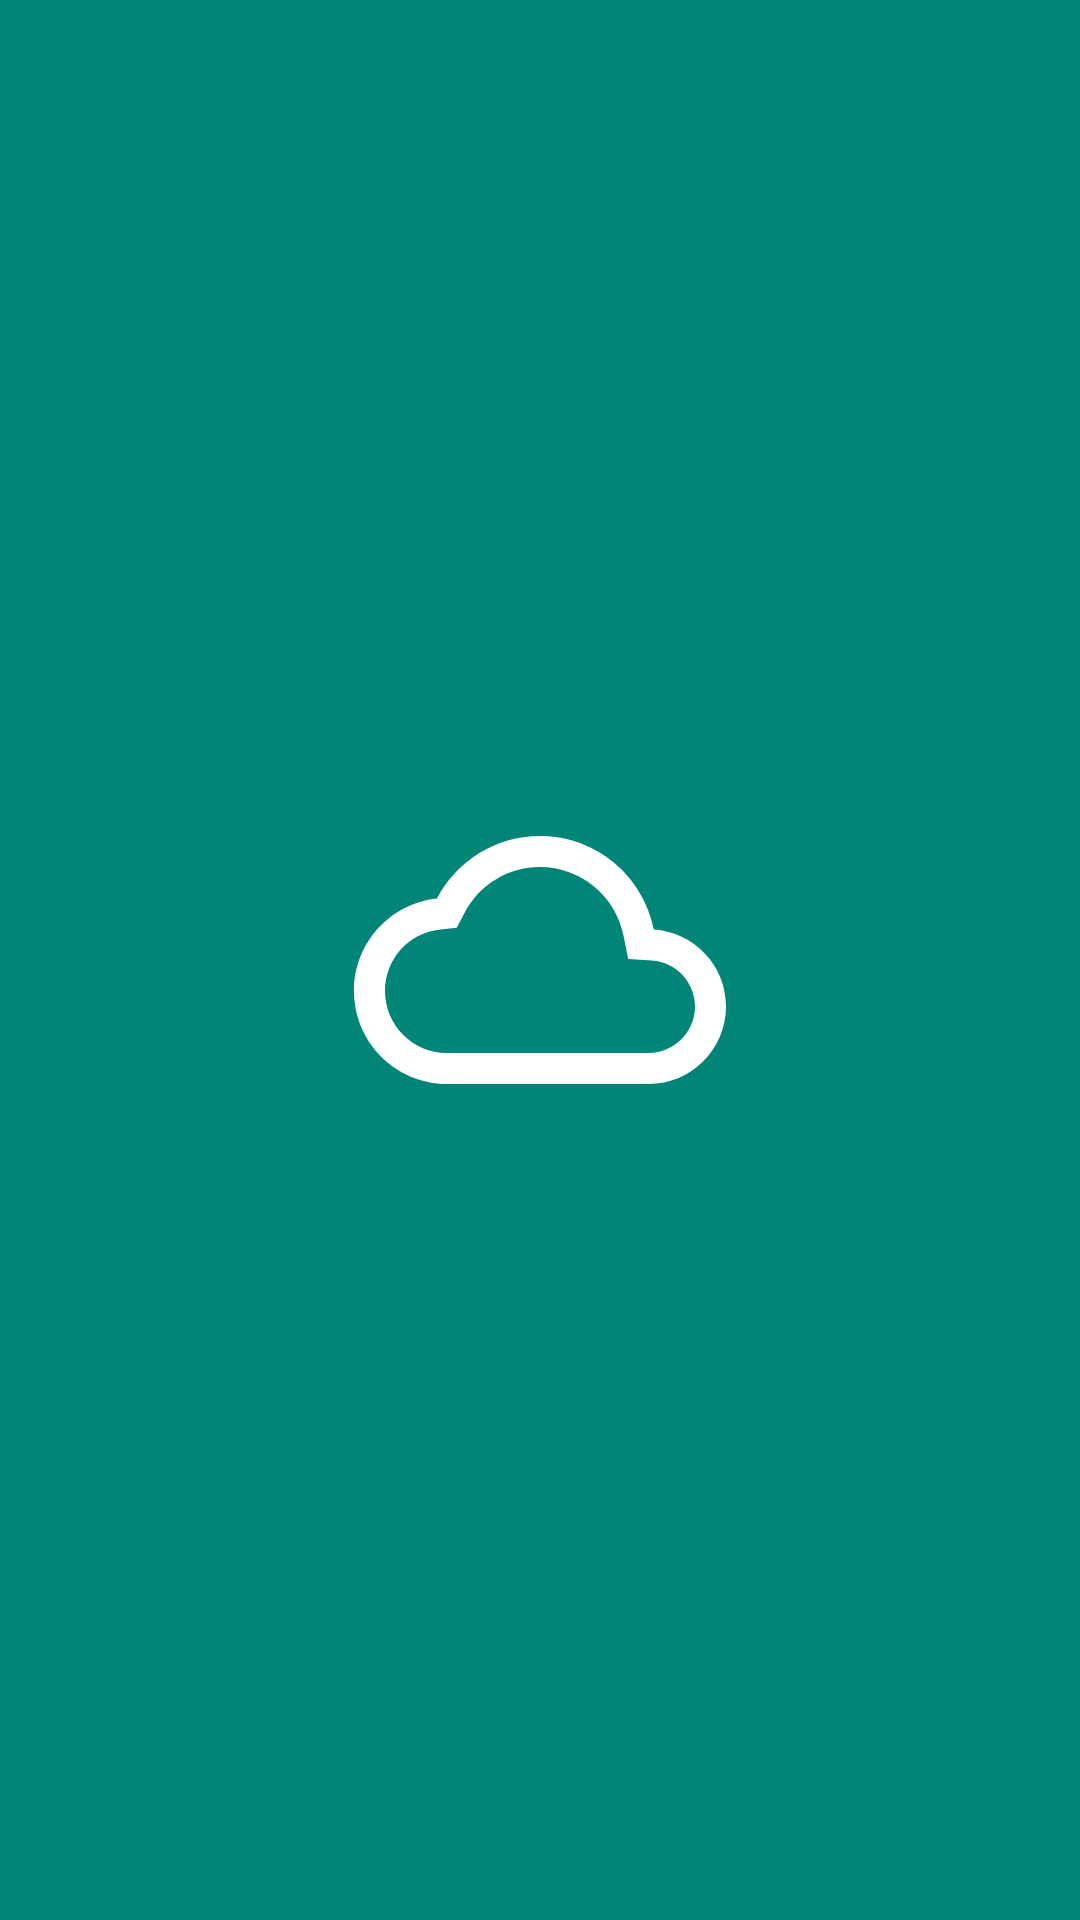

Reconstruct the res/layout file that produces this screen, plus the resources it refers to.
<!-- AndroidManifest.xml: application theme AppTheme -->
<!-- res/layout/fragment_splash.xml -->
<?xml version="1.0" encoding="utf-8"?>
<layout xmlns:android="http://schemas.android.com/apk/res/android"
    xmlns:app="http://schemas.android.com/apk/res-auto">

    <androidx.constraintlayout.widget.ConstraintLayout
        android:layout_width="match_parent"
        android:layout_height="match_parent"
        android:background="@color/colorPrimary">

        <ImageView
            android:id="@+id/ivLogo"
            android:layout_width="124dp"
            android:layout_height="124dp"
            android:contentDescription="@string/app_name"
            android:src="@drawable/ic_cloud"
            app:layout_constraintBottom_toBottomOf="parent"
            app:layout_constraintEnd_toEndOf="parent"
            app:layout_constraintStart_toStartOf="parent"
            app:layout_constraintTop_toTopOf="parent" />

    </androidx.constraintlayout.widget.ConstraintLayout>
</layout>
<!-- resources referenced by this layout -->
<resources>
  <color name="colorPrimary">#018577</color>
  <!-- drawable ic_cloud (drawable) -->
  <vector xmlns:android="http://schemas.android.com/apk/res/android"
      android:width="48dp"
      android:height="48dp"
      android:viewportWidth="24"
      android:viewportHeight="24">
      <path
          android:fillColor="#ffffff"
          android:pathData="M12,6c2.62,0 4.88,1.86 5.39,4.43l0.3,1.5 1.53,0.11c1.56,0.1 2.78,1.41 2.78,2.96 0,1.65 -1.35,3 -3,3H6c-2.21,0 -4,-1.79 -4,-4 0,-2.05 1.53,-3.76 3.56,-3.97l1.07,-0.11 0.5,-0.95C8.08,7.14 9.94,6 12,6m0,-2C9.11,4 6.6,5.64 5.35,8.04 2.34,8.36 0,10.91 0,14c0,3.31 2.69,6 6,6h13c2.76,0 5,-2.24 5,-5 0,-2.64 -2.05,-4.78 -4.65,-4.96C18.67,6.59 15.64,4 12,4z" />
  </vector>
  <string name="app_name">Weather Forecast</string>
  <style name="AppTheme" parent="Theme.AppCompat.Light.NoActionBar">
          
          <item name="colorPrimary">@color/colorPrimary</item>
          <item name="colorPrimaryDark">@color/colorPrimaryDark</item>
          <item name="colorAccent">@color/colorAccent</item>
      </style>
  <color name="colorPrimaryDark">#00584C</color>
  <color name="colorAccent">#AE3D6B</color>
</resources>
